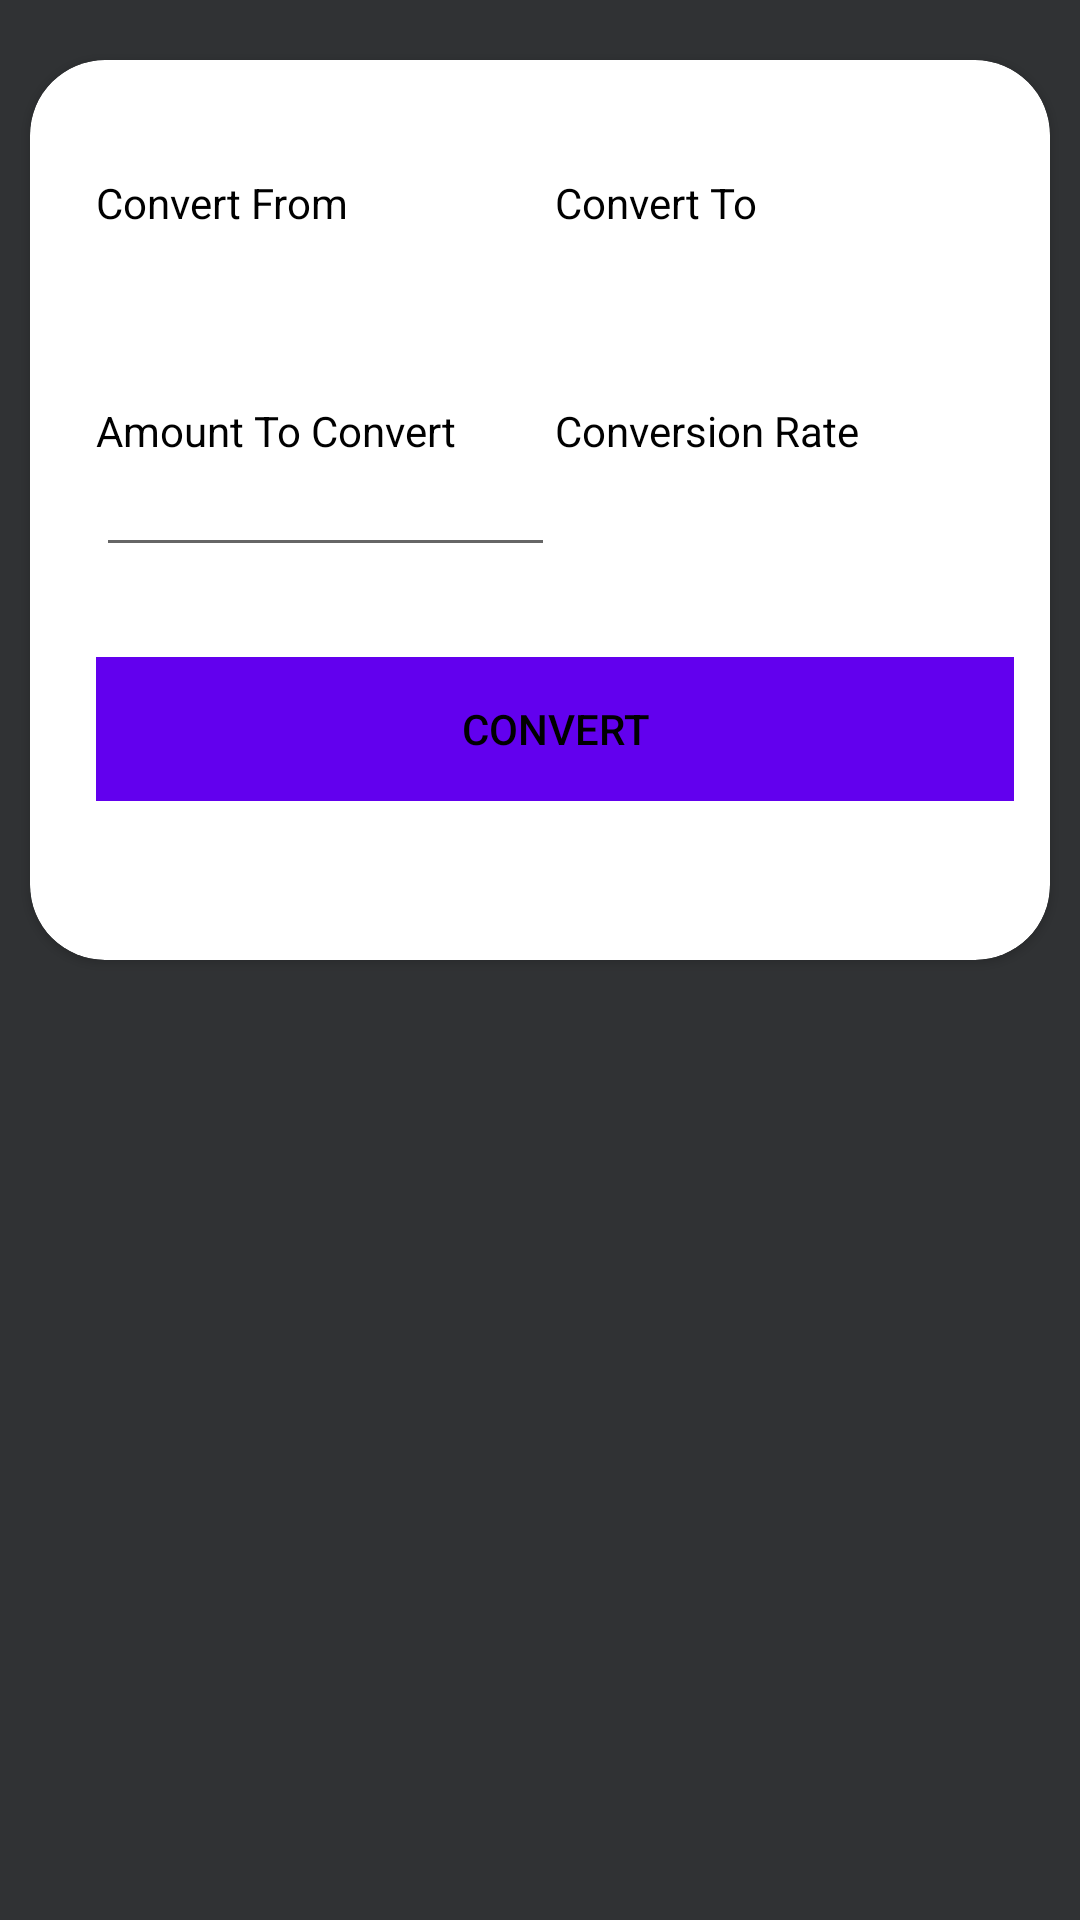

Here is an Android app screen rendered from its layout file. Give the layout XML and the strings, colors and styles it references.
<!-- AndroidManifest.xml: application theme Theme.MIPT5 -->
<!-- res/layout/activity_main.xml -->
<?xml version="1.0" encoding="utf-8"?>
<RelativeLayout xmlns:android="http://schemas.android.com/apk/res/android"
    xmlns:app="http://schemas.android.com/apk/res-auto"
    xmlns:tools="http://schemas.android.com/tools"

    android:layout_width="match_parent"
    android:layout_height="match_parent"
    android:background="#303234"
    android:focusable="true"
    android:focusableInTouchMode="true"
    android:orientation="vertical"
    tools:context=".MainActivity">


    <android.support.v7.widget.CardView
        android:layout_width="match_parent"
        android:layout_height="300dp"
        android:id="@+id/card_view"
        android:layout_marginStart="10dp"
        android:layout_marginTop="20dp"
        android:layout_marginEnd="10dp"
        android:clickable="true"
        android:focusable="true"
        app:cardCornerRadius="25dp">

        <LinearLayout
            android:id="@+id/masterLinearLayout"
            android:layout_width="match_parent"
            android:layout_height="match_parent"
            android:layout_marginTop="8dp"
            android:orientation="vertical"
            android:padding="12dp"
            android:paddingBottom="10dp">

            <LinearLayout
                android:id="@+id/dropdown_menu_layout"
                android:layout_width="match_parent"
                android:layout_height="wrap_content"
                android:layout_marginTop="8dp"
                android:orientation="vertical"
                android:paddingTop="10dp"
                android:paddingBottom="10dp">

                <LinearLayout
                    android:id="@+id/layoutOne"
                    android:layout_width="match_parent"
                    android:layout_height="match_parent"
                    android:layout_gravity="top|bottom|center_vertical|fill_vertical|center|fill"
                    android:orientation="horizontal">

                    <TextView
                        android:id="@+id/convertFromTitle"
                        android:layout_width="0dp"
                        android:layout_height="wrap_content"
                        android:layout_marginStart="10dp"
                        android:layout_weight="1.0"
                        android:text="Convert From"
                        android:textColor="#000000"/>
            <TextView
                android:id="@+id/convertToTitle"
                android:layout_width="0dp"
                android:layout_height="wrap_content"
                android:layout_weight="1.0"
                android:text="Convert To"
                android:textColor="#000000"/>


                </LinearLayout>
        <LinearLayout
            android:id="@+id/layoutTwo"
            android:layout_width="match_parent"
            android:layout_height="wrap_content">


            <TextView
                android:id="@+id/convert_from_dropdown_menu"
                android:layout_width="147dp"
                android:layout_height="wrap_content"
                android:layout_marginStart="10dp"
                android:layout_marginTop="10dp"
                android:layout_marginEnd="30dp" />
               />

            <TextView
                android:id="@+id/convert_to_dropdown_menu"
                android:layout_width="147dp"
                android:layout_height="wrap_content"
                android:layout_marginStart="10dp"
                android:layout_marginTop="10dp"
                android:layout_marginEnd="30dp" />

                </LinearLayout>

            </LinearLayout>

            <LinearLayout
                android:id="@+id/linearLayout3"
                android:layout_width="match_parent"
                android:layout_height="wrap_content"
                android:layout_marginTop="8dp"
                android:orientation="vertical"
                android:paddingTop="10dp"
                android:paddingBottom="10dp">

                <LinearLayout
                    android:id="@+id/linearLayout01"
                    android:layout_width="match_parent"
                    android:layout_height="match_parent"
                    android:gravity="top|bottom|center_vertical|fill_vertical|center|fill"
                    android:orientation="horizontal">

                    <TextView
                        android:id="@+id/amountToConvertValueText"
                        android:layout_width="0dp"
                        android:layout_height="wrap_content"
                        android:layout_marginStart="10dp"
                        android:layout_weight="1.0"
                        android:text="Amount To Convert"
                        android:textColor="#000000"/>

                    <TextView
                        android:id="@+id/conversionRateResultText"
                        android:layout_width="0dp"
                        android:layout_height="wrap_content"
                        android:layout_weight="1.0"
                        android:layout_gravity="center"
                        android:text="Conversion Rate"
                        android:textColor="#000000"/>


                </LinearLayout>

            <LinearLayout
                android:id="@+id/linearLayout4"
                android:layout_width="match_parent"
                android:layout_height="wrap_content"
                android:orientation="horizontal" >

                <EditText
                    android:id="@+id/amountToConvertValueEditText"
                    android:layout_width="0dp"
                    android:layout_height="wrap_content"
                    android:layout_marginStart="10dp"
                    android:layout_weight="1.0"
                    android:inputType="number"
                    android:maxLines="1"
                    android:singleLine="true"
                    android:text=""
                    android:textColor="#000000"
                    android:textSize="14sp"/>

                    <TextView
                        android:id="@+id/conversionRateText"
                        android:layout_width="0dp"
                        android:layout_height="wrap_content"
                        android:layout_weight="1.0"
                        android:gravity="center"
                        android:textColor="#000000"
                        android:textSize="18sp"/>
            </LinearLayout>

        </LinearLayout>



            <RelativeLayout
                android:layout_width="match_parent"
                android:layout_height="wrap_content"
                android:layout_marginLeft="10dp"
                android:paddingTop="20sp">

                <Button
                    android:id="@+id/conversionButton"
                    android:layout_width="match_parent"
                    android:layout_height="wrap_content"
                    android:background="@color/purple_500"
                    android:gravity="center"
                    android:paddingTop="7dp"
                    android:paddingBottom="7dp"
                    android:text="Convert"
                    android:textColor="#000000" />


            </RelativeLayout>

        </LinearLayout>
    </android.support.v7.widget.CardView>
</RelativeLayout>
<!-- resources referenced by this layout -->
<resources>
  <style name="Theme.MIPT5" parent="Theme.AppCompat.Light.DarkActionBar">
          
          <item name="colorPrimary">@color/purple_500</item>
          <item name="colorPrimaryDark">@color/purple_700</item>
          <item name="colorAccent">@color/teal_200</item>
          
      </style>
  <!-- not gathered from this repository: default colours our renderer supplied (Android Studio template values) -->
  <color name="purple_500">#FF6200EE</color>
  <color name="purple_700">#FF3700B3</color>
  <color name="teal_200">#FF03DAC5</color>
</resources>
